Run: headless pygame with SDL's dummy video driver; simulated clock (each Clock.tick advances the game by its frame time, no real sleeping); random seed 0; keys injected as events and as key.get_pressed() state; no mouse input.
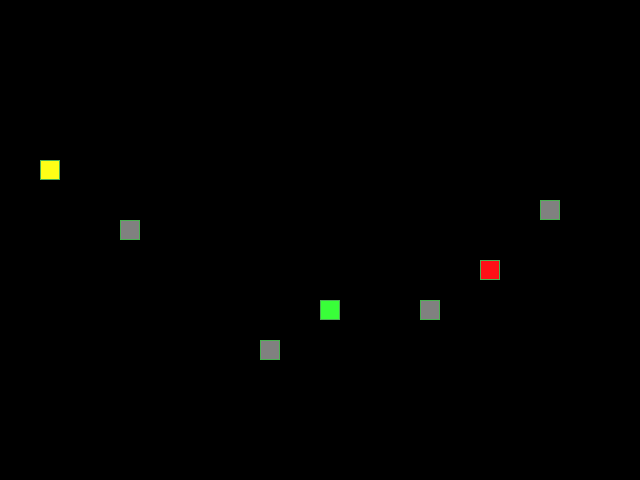
Frame 1 of 4 · flips 1–60 · no input
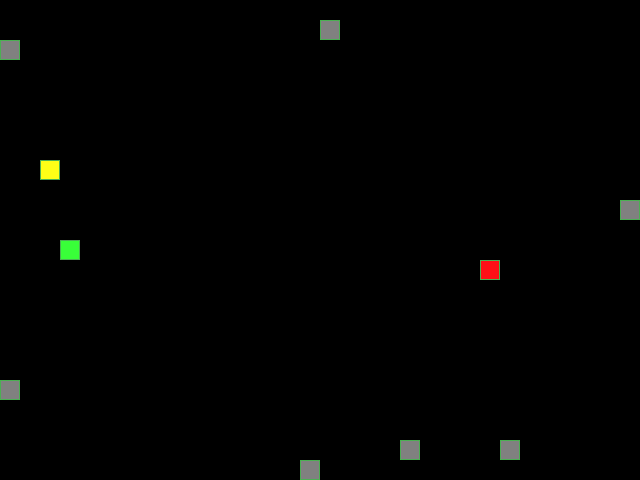
Frame 2 of 4 · flips 61–180 · tapped SPACE, RETURN · held RIGHT (→), D
Frame 3 of 4 · flips 181–300 · held DOWN (↓), S · screen unchanged from frame 2, image omitted
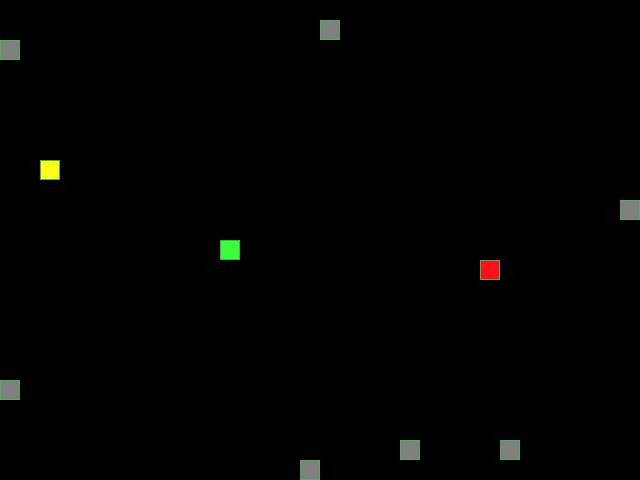
Frame 4 of 4 · flips 301–420 · held LEFT (←), A, UP (↑), W

The pygame program that drew these frames:

"""Модуль. Изгиб питона."""
from random import choice, randint

import pygame

# Константы для размеров поля и сетки:
SCREEN_WIDTH, SCREEN_HEIGHT = 640, 480
GRID_SIZE = 20
GRID_WIDTH = SCREEN_WIDTH // GRID_SIZE
GRID_HEIGHT = SCREEN_HEIGHT // GRID_SIZE

# Направления движения:
UP = (0, -1)
DOWN = (0, 1)
LEFT = (-1, 0)
RIGHT = (1, 0)

# Цвет фона - черный:
BOARD_BACKGROUND_COLOR = (0, 0, 0)

# Цвет границы ячейки
BORDER_COLOR = (75, 176, 83)
# (93, 216, 228) - старый цвет

# Цвет яблока
APPLE_COLOR = (255, 15, 23)
# (255, 0, 0) - старый цвет

# Цвет лимона
LEMON_COLOR = (255, 255, 23)

# Цвет камня
STONE_COLOR = (128, 128, 128)

# Цвет змейки
SNAKE_COLOR = (57, 255, 57)
# (0, 255, 0) - старый цвет

# Скорость движения змейки:
SPEED = 10
MIN_SPEED = 5
MAX_SPEED = 30

# Минимальное и максимальное количество камней
MIN_STONES = 4
MAX_STONES = 8

# Настройка игрового окна:
screen = pygame.display.set_mode((SCREEN_WIDTH, SCREEN_HEIGHT), 0, 32)

# Заголовок окна игрового поля:
pygame.display.set_caption('Змейка')

# Настройка времени:
clock = pygame.time.Clock()


# Тут опишите все классы игры.
class GameObject:
    """Базовый класс для игровых объектов."""

    def __init__(self, body_color=None):
        """Задает позицию (центр экрана) и цвет объекта."""
        self.position = (
            (GRID_WIDTH // 2) * GRID_SIZE,
            (GRID_HEIGHT // 2) * GRID_SIZE,
        )
        self.body_color = body_color

    def draw(self):
        """Отрисовка объекта. Переопределяется в дочерних классах."""
        pass


class Apple(GameObject):
    """Класс объекта - яблоко."""

    def __init__(self, body_color=APPLE_COLOR):
        """Задает цвет яблока и случайную начальную позицию."""
        super().__init__(body_color)
        self.randomize_position()

    def randomize_position(self):
        """Задаёт случайную позицию яблока на игровом поле."""
        self.position = (
            randint(0, GRID_WIDTH - 1) * GRID_SIZE,
            randint(0, GRID_HEIGHT - 1) * GRID_SIZE,
        )

    def draw(self):
        """Отрисовывает яблоко размеров в одну клетку."""
        rect = pygame.Rect(self.position, (GRID_SIZE, GRID_SIZE))
        pygame.draw.rect(screen, self.body_color, rect)
        pygame.draw.rect(screen, BORDER_COLOR, rect, 1)


class Lemon(GameObject):
    """Класс объекта - лимон."""

    def __init__(self, body_color=LEMON_COLOR):
        """Задает цвет лимона и случайную начальную позицию."""
        super().__init__(body_color)
        self.randomize_position()

    def randomize_position(self):
        """Задаёт случайную позицию лимона на игровом поле."""
        self.position = (
            randint(0, GRID_WIDTH - 1) * GRID_SIZE,
            randint(0, GRID_HEIGHT - 1) * GRID_SIZE,
        )

    def draw(self):
        """Отрисовывает лимон размеров в одну клетку."""
        rect = pygame.Rect(self.position, (GRID_SIZE, GRID_SIZE))
        pygame.draw.rect(screen, self.body_color, rect)
        pygame.draw.rect(screen, BORDER_COLOR, rect, 1)


class Stone(GameObject):
    """Класс объекта - камень."""

    def __init__(self, body_color=STONE_COLOR):
        """Задает цвет камня и случайную начальную позицию."""
        super().__init__(body_color)
        self.randomize_position()

    def randomize_position(self):
        """Задаёт случайную позицию камня на игровом поле."""
        self.position = (
            randint(0, GRID_WIDTH - 1) * GRID_SIZE,
            randint(0, GRID_HEIGHT - 1) * GRID_SIZE,
        )

    def place_free(self, snake, apple, lemon, stones):
        """Ставит камень в свободную клетку поля."""
        self.randomize_position()
        while is_occupied(
            self.position,
            snake,
            apple,
            lemon,
            stones,
            exclude=self
        ):
            self.randomize_position()

    def draw(self):
        """Отрисовывает камень размеров в одну клетку."""
        rect = pygame.Rect(self.position, (GRID_SIZE, GRID_SIZE))
        pygame.draw.rect(screen, self.body_color, rect)
        pygame.draw.rect(screen, BORDER_COLOR, rect, 1)


class Snake(GameObject):
    """Класс змейки."""

    def __init__(self, body_color=SNAKE_COLOR):
        """Инициализирует начальное состояние змейки."""
        super().__init__(body_color)
        self.length = 1
        self.positions = [self.position]
        self.direction = RIGHT
        self.next_direction = None
        self.last = []

    def get_head_position(self):
        """Возвращает координаты головы змейки."""
        return self.positions[0]

    def update_direction(self):
        """Применяет выбранное пользователем направление движения."""
        if self.next_direction:
            self.direction = self.next_direction
            self.next_direction = None

    def move(self):
        """Задает движение змейке."""
        head_x, head_y = self.get_head_position()
        direction_x, direction_y = self.direction

        # Шаг на одну клетку с телепортом через границы поля.
        new_head = (
            (head_x + direction_x * GRID_SIZE) % SCREEN_WIDTH,
            (head_y + direction_y * GRID_SIZE) % SCREEN_HEIGHT,
        )

        self.positions.insert(0, new_head)
        self.last = []

        if len(self.positions) > self.length:
            self.last.append(self.positions.pop())

    def shrink(self):
        """Уменьшает змейку."""
        if self.length > 1:
            self.length -= 1
            self.last.append(self.positions.pop())

    def reset(self):
        """Сбрасывает змейку в начальное состояние."""
        self.length = 1
        self.positions = [
            (
                (GRID_WIDTH // 2) * GRID_SIZE,
                (GRID_HEIGHT // 2) * GRID_SIZE,
            )
        ]
        self.direction = choice([UP, DOWN, LEFT, RIGHT])
        self.next_direction = None
        self.last = []

    def draw(self):
        """Отрисовывает змейку и затирает след последнего сегмента."""
        for position in self.positions[:-1]:
            rect = pygame.Rect(position, (GRID_SIZE, GRID_SIZE))
            pygame.draw.rect(screen, self.body_color, rect)
            pygame.draw.rect(screen, BORDER_COLOR, rect, 1)

        # Отрисовка головы змейки
        head_rect = pygame.Rect(self.positions[0], (GRID_SIZE, GRID_SIZE))
        pygame.draw.rect(screen, self.body_color, head_rect)
        pygame.draw.rect(screen, BORDER_COLOR, head_rect, 1)

        # Затирание всех клеток, удалённых за кадр
        for cell in self.last:
            last_rect = pygame.Rect(cell, (GRID_SIZE, GRID_SIZE))
            pygame.draw.rect(screen, BOARD_BACKGROUND_COLOR, last_rect)


def handle_keys(game_object):
    """Обрабатывает нажатия клавиш для смены направления змейки."""
    for event in pygame.event.get():
        if event.type == pygame.QUIT:
            pygame.quit()
            raise SystemExit
        elif event.type == pygame.KEYDOWN:
            if event.key == pygame.K_UP and game_object.direction != DOWN:
                game_object.next_direction = UP
            elif event.key == pygame.K_DOWN and game_object.direction != UP:
                game_object.next_direction = DOWN
            elif event.key == pygame.K_LEFT and game_object.direction != RIGHT:
                game_object.next_direction = LEFT
            elif event.key == pygame.K_RIGHT and game_object.direction != LEFT:
                game_object.next_direction = RIGHT


def eat_apple(apple, snake, lemon, stones, speed):
    """Обрабатывает поедание яблока, возвращает новую скорость."""
    snake.length += 1
    speed = min(speed + 1, MAX_SPEED)
    while is_occupied(
            apple.position, snake, apple, lemon, stones, exclude=apple):
        apple.randomize_position()
    for stone in stones:
        stone.place_free(snake, apple, lemon, stones)
    return speed


def eat_lemon(lemon, snake, apple, stones, speed):
    """Обрабатывает поедание лимона, возвращает новую скорость."""
    if snake.length > 1:
        snake.shrink()
        speed = max(speed - 1, MIN_SPEED)
    while is_occupied(
            lemon.position, snake, apple, lemon, stones, exclude=lemon):
        lemon.randomize_position()
    for stone in stones:
        stone.place_free(snake, apple, lemon, stones)
    return speed


def is_occupied(
        position,
        snake,
        apple,
        lemon,
        stones,
        exclude=None
):
    """Проверяет, занята ли клетка каким-нибудь игровым объектом."""
    objects = [apple, lemon, *stones]
    if exclude is not None:
        objects = [obj for obj in objects if obj is not exclude]
    return (
        position in snake.positions
        or any(position == obj.position for obj in objects)
    )


def create_stones(
        snake,
        apple,
        lemon
):
    """Создаёт случайное количество камней в свободных клетках."""
    count = randint(MIN_STONES, MAX_STONES)
    stones = [Stone() for _ in range(count)]

    center = (
        (GRID_WIDTH // 2) * GRID_SIZE,
        (GRID_HEIGHT // 2) * GRID_SIZE,
    )
    for stone in stones:
        while stone.position == center or is_occupied(
                stone.position, snake, apple, lemon, stones,
                exclude=stone):
            stone.randomize_position()
    return stones


def main():
    """Запускает основной игровой цикл."""
    global SPEED  # Разрешаем изменять глобальную SPEED

    # Инициализация PyGame:
    pygame.init()

    # Тут нужно создать экземпляры классов.
    snake = Snake()
    apple = Apple()
    lemon = Lemon()
    stones = create_stones(snake, apple, lemon)

    initial_speed = SPEED

    screen.fill(BOARD_BACKGROUND_COLOR)

    while True:
        clock.tick(SPEED)

        handle_keys(snake)
        snake.update_direction()
        snake.move()

        # Тут опишите основную логику игры.
        # Если столкнулись с камнем, сбрасываем игру.
        if any(
            snake.get_head_position() == stone.position for stone in stones
        ):
            snake.reset()
            stones = create_stones(snake, apple, lemon)
            SPEED = initial_speed

        # Если съедаем яблоко, увеличиваем змейку, и появляется новое яблоко.
        if snake.get_head_position() == apple.position:
            SPEED = eat_apple(apple, snake, lemon, stones, SPEED)
            # Каждый раз при поедании яблока камни перемещается.
            for stone in stones:
                stone.place_free(snake, apple, lemon, stones)

        # Если съедаем лимон, уменьшаем змейку, и появляется новый лимон.
        if snake.get_head_position() == lemon.position:
            SPEED = eat_lemon(lemon, snake, apple, stones, SPEED)
            # Каждый раз при поедании лимона камни перемещается.
            for stone in stones:
                stone.place_free(snake, apple, lemon, stones)

        # Если столкнулись с собственным телом, сбрасываем игру.
        if snake.get_head_position() in snake.positions[1:]:
            snake.reset()
            stones = create_stones(snake, apple, lemon)
            SPEED = initial_speed

        screen.fill(BOARD_BACKGROUND_COLOR)
        apple.draw()
        lemon.draw()
        for stone in stones:
            stone.draw()
        snake.draw()

        pygame.display.update()


if __name__ == '__main__':
    main()
